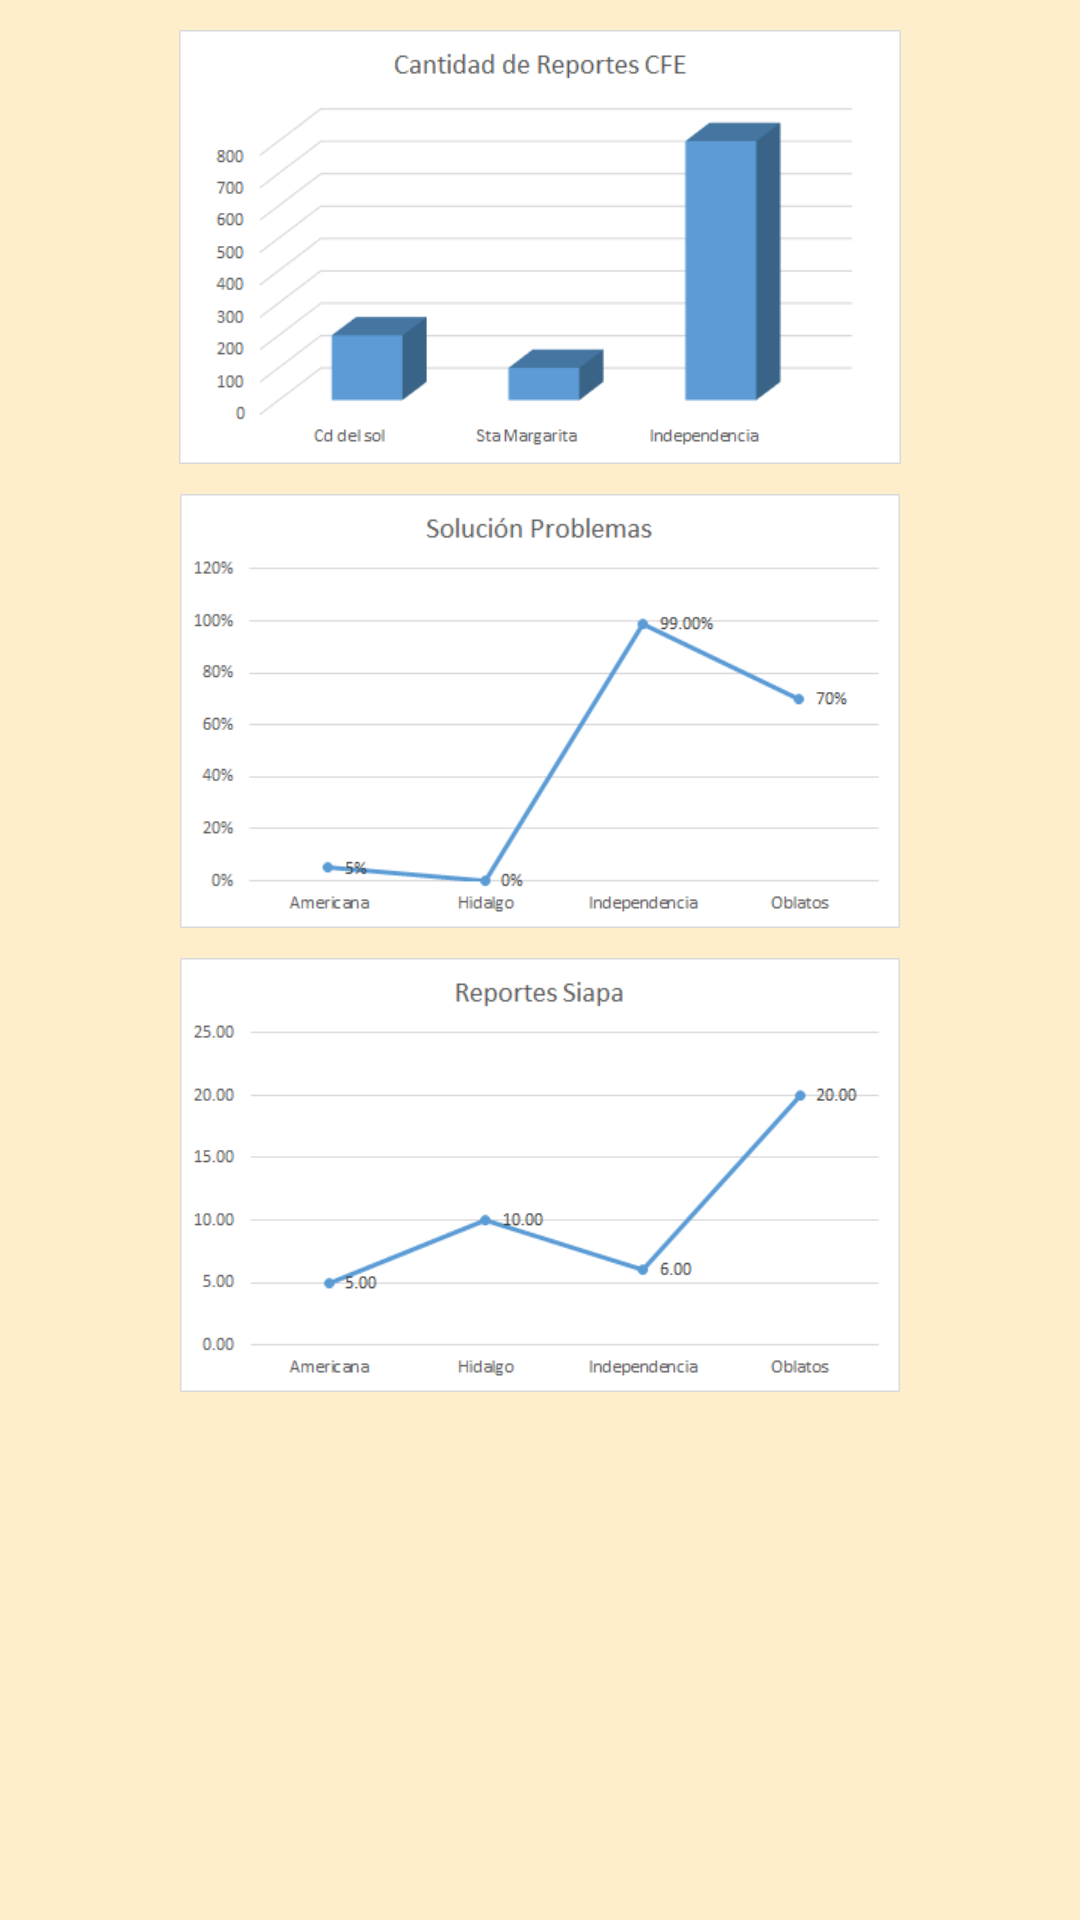

Here is an Android app screen rendered from its layout file. Give the layout XML and the strings, colors and styles it references.
<!-- AndroidManifest.xml: application theme AppTheme -->
<!-- res/layout/fragment_stats.xml -->
<?xml version="1.0" encoding="utf-8"?>

<LinearLayout xmlns:android="http://schemas.android.com/apk/res/android"
    android:layout_width="match_parent"
    android:layout_height="match_parent"
    android:orientation="vertical"
    android:background="#FFFFEECC" >
    
	<ScrollView android:layout_width="match_parent"
	    android:layout_height="wrap_content">
	    <LinearLayout android:layout_width="match_parent"
	    android:layout_height="wrap_content"
	    android:orientation="vertical"
	    android:gravity="center">
	        <ImageView
	            android:layout_width="wrap_content"
	            android:layout_height="wrap_content"
	            android:paddingTop="10dp"
	            android:src="@drawable/graficacfe"/>
	        <ImageView 
	            android:layout_width="wrap_content"
	            android:layout_height="wrap_content"	            
	            android:paddingTop="10dp"
	            android:src="@drawable/graficasolucion"/>
	        <ImageView
	             android:layout_width="wrap_content"
	            android:layout_height="wrap_content"
	            android:paddingTop="10dp"
	            android:src="@drawable/reportesiapa"/>
	    </LinearLayout>
	    
	    
	</ScrollView>
    
    
</LinearLayout>
<!-- resources referenced by this layout -->
<resources>
  <!-- drawable graficacfe: png bitmap (drawable-xhdpi, 6599 bytes) -->
  <!-- drawable graficasolucion: png bitmap (drawable-xhdpi, 7343 bytes) -->
  <!-- drawable reportesiapa: png bitmap (drawable-xhdpi, 6045 bytes) -->
  <style name="AppTheme" parent="AppBaseTheme">
          
      </style>
  <style name="AppBaseTheme" parent="Theme.AppCompat.Light">
          
      </style>
</resources>
